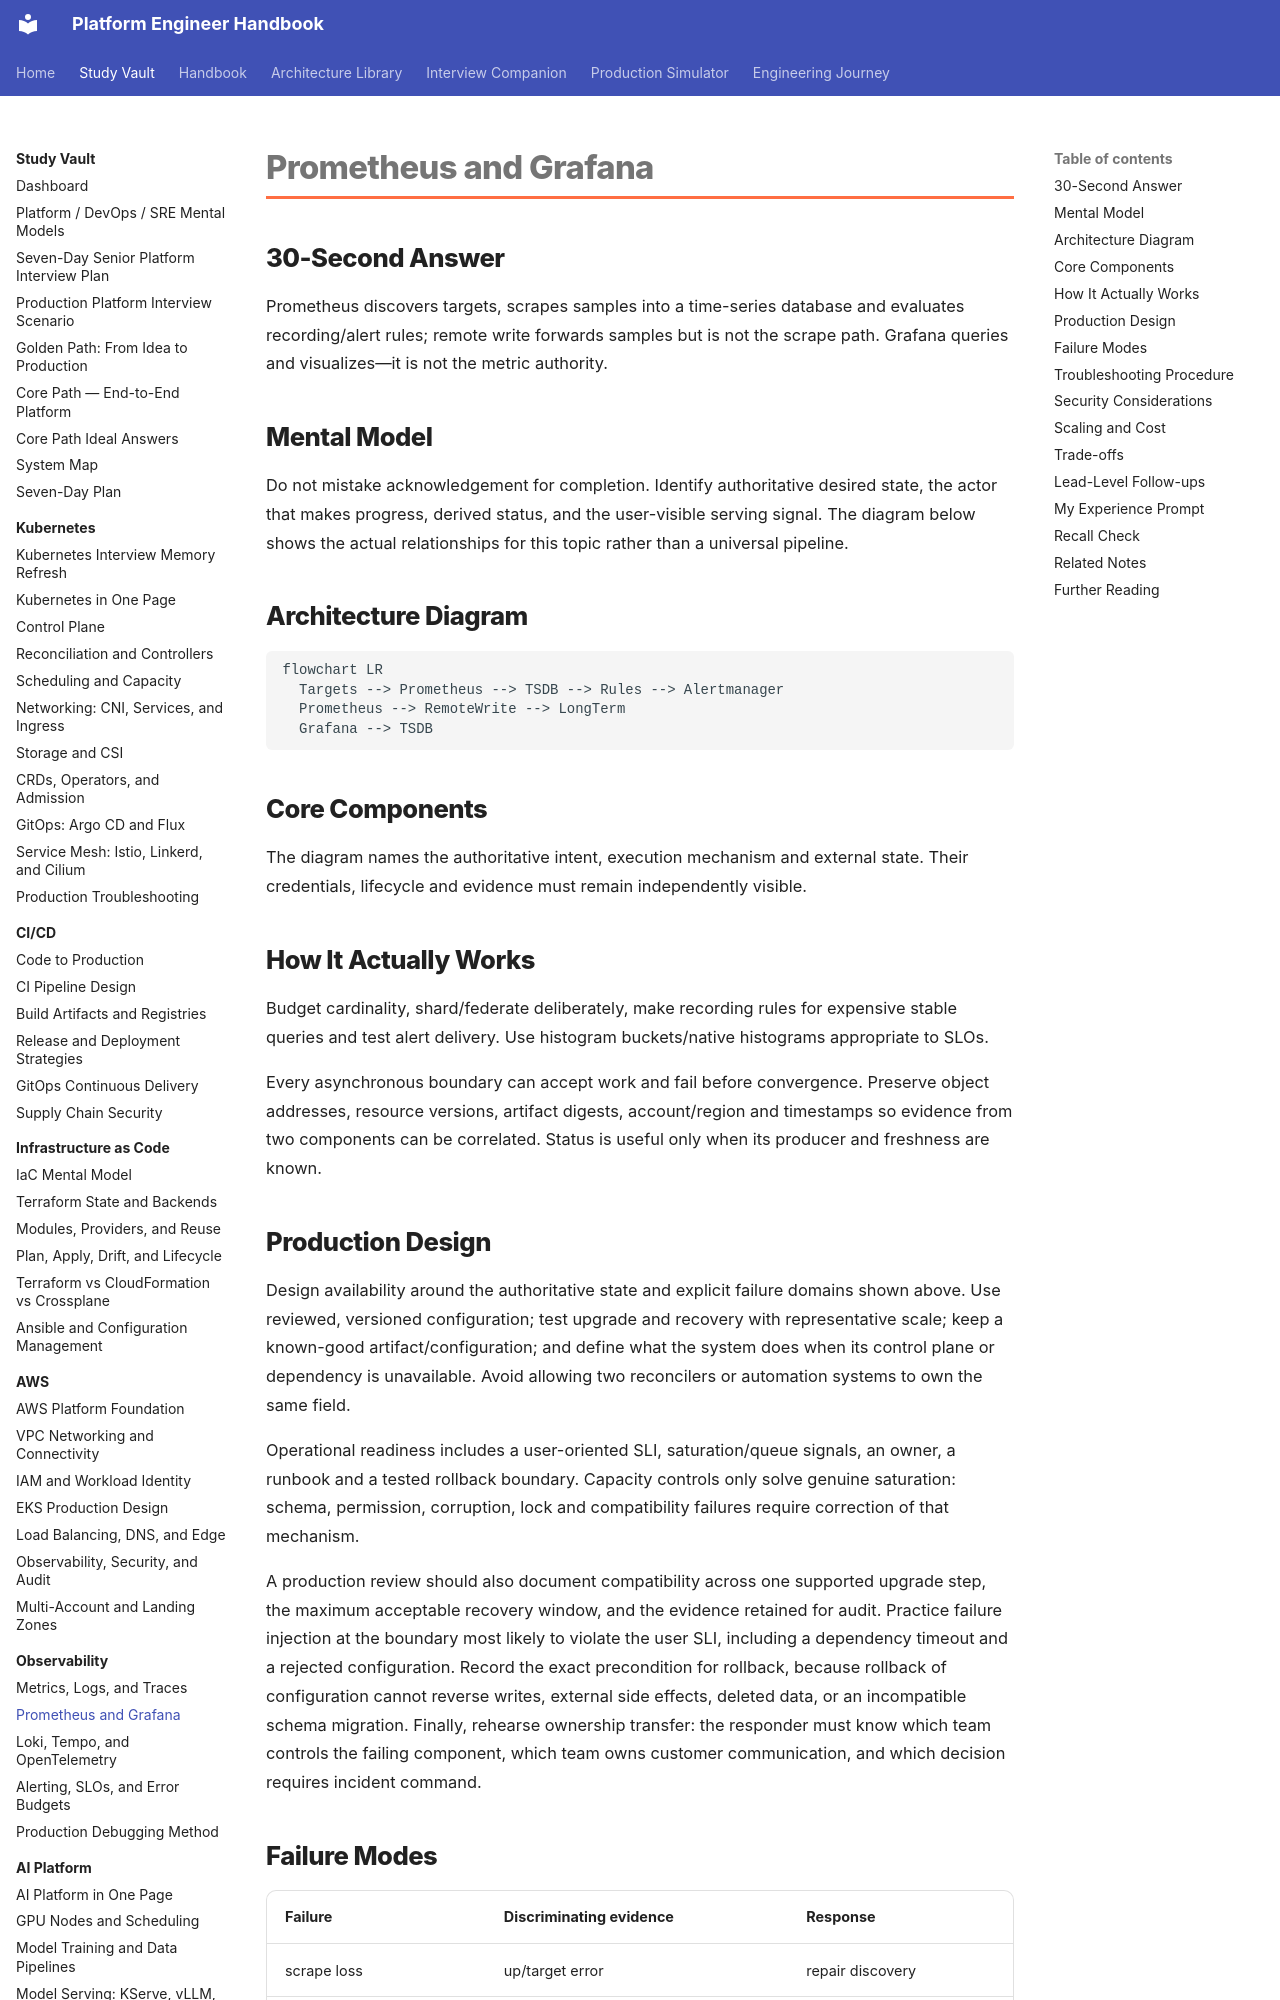

repository: m1mohamad/devops-sre-prep · page: study/observability/02-prometheus-and-grafana/index.html · generator: mkdocs

---
title: Prometheus and Grafana
tags: [observability, production, interview-prep]
aliases: [Prometheus and Grafana study note]
---

# Prometheus and Grafana

## 30-Second Answer

Prometheus discovers targets, scrapes samples into a time-series database and evaluates recording/alert rules; remote write forwards samples but is not the scrape path. Grafana queries and visualizes—it is not the metric authority.

## Mental Model

Do not mistake acknowledgement for completion. Identify authoritative desired state, the actor that makes progress, derived status, and the user-visible serving signal. The diagram below shows the actual relationships for this topic rather than a universal pipeline.

## Architecture Diagram

```mermaid
flowchart LR
  Targets --> Prometheus --> TSDB --> Rules --> Alertmanager
  Prometheus --> RemoteWrite --> LongTerm
  Grafana --> TSDB
```

## Core Components

The diagram names the authoritative intent, execution mechanism and external state. Their credentials, lifecycle and evidence must remain independently visible.

## How It Actually Works

Budget cardinality, shard/federate deliberately, make recording rules for expensive stable queries and test alert delivery. Use histogram buckets/native histograms appropriate to SLOs.

Every asynchronous boundary can accept work and fail before convergence. Preserve object addresses, resource versions, artifact digests, account/region and timestamps so evidence from two components can be correlated. Status is useful only when its producer and freshness are known.
